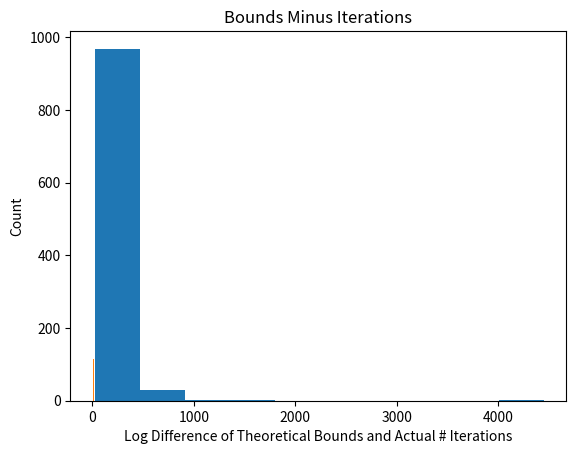

Source code (Python):
#!/usr/bin/python2.7
# Homework 0 Code
import numpy as np
import matplotlib.pyplot as plt


def perceptron_learn(data_in):
    # Run PLA on the input data
    #
    # Inputs: data_in: Assumed to be a matrix with each row representing an
    #                (x,y) pair, with the x vector augmented with an
    #                initial 1 (i.e., x_0), and the label (y) in the last column
    # Outputs: w: A weight vector (should linearly separate the data if it is linearly separable)
    #        iterations: The number of iterations the algorithm ran for

    # Your code here, assign the proper values to w and iterations:
    w = np.zeros(len(data_in[0][0]))

    iterations = 0
    i = 0
    while i < len(data_in):
        # print(f'iter: {i}')
        (x,y) = data_in[i]
        y_pred = -1
        if np.dot(w,x) >= 0:
            y_pred = 1
        if y == y_pred:
            i+=1
        else:
            w = w + y*x
            iterations += 1
            i = 0
    
    return w, iterations


def perceptron_experiment(N, d, num_exp):
    # Code for running the perceptron experiment in HW0
    # Implement the dataset construction and call perceptron_learn; repeat num_exp times
    #
    # Inputs: N is the number of training data points
    #         d is the dimensionality of each data point (before adding x_0)
    #         num_exp is the number of times to repeat the experiment
    # Outputs: num_iters is the # of iterations PLA takes for each experiment
    #          bounds_minus_ni is the difference between the theoretical bound and the actual number of iterations
    # (both the outputs should be num_exp long)

    # Initialize the return variables
    num_iters = np.zeros((num_exp,))
    bounds_minus_ni = np.zeros((num_exp,))

    # Your code here, assign the values to num_iters and bounds_minus_ni:
    for i in range(num_exp):
    # for i in range(1):
        w_star = np.append([0], np.random.random_sample(d))
        # print(f"w_star: {w_star}")

        data_in = [0]*N
        x_vals = [0]*N
        y_vals = [0]*N
        for j in range(N):
            x = np.append([1], 2*np.random.random_sample(d)-1)
            y = np.sign(np.dot(w_star,x))
            # print(f"x,y: {x}, {y}")
            x_vals[j] = x
            y_vals[j] = y
            data_in[j] = (x,y)
        

        data_in = np.array(data_in, dtype=tuple)
        w, num_iters[i] = perceptron_learn(data_in)
        
        
        rhos = np.array([np.dot(x,w) for x in x_vals])

        y_vals = np.array(y_vals)
        rho = (rhos*y_vals).min()
        r = np.array([np.linalg.norm(x) for x in x_vals]).max()
        w_norm = np.linalg.norm(w)
    
        # store bounds_min_ni w calculation
        bounds_minus_ni[i] = ((r**2)*w_norm)/rho**2

    return num_iters, bounds_minus_ni


def main():
    print("Running the experiment...")
    num_iters, bounds_minus_ni = perceptron_experiment(100, 10, 1000)

    print("Printing histogram...")
    plt.hist(num_iters)
    plt.title("Histogram of Number of Iterations")
    plt.xlabel("Number of Iterations")
    plt.ylabel("Count")
    plt.show()

    print("Printing second histogram")
    plt.hist(np.log(bounds_minus_ni))
    plt.title("Bounds Minus Iterations")
    plt.xlabel("Log Difference of Theoretical Bounds and Actual # Iterations")
    plt.ylabel("Count")
    plt.show()

if __name__ == "__main__":
    main()
